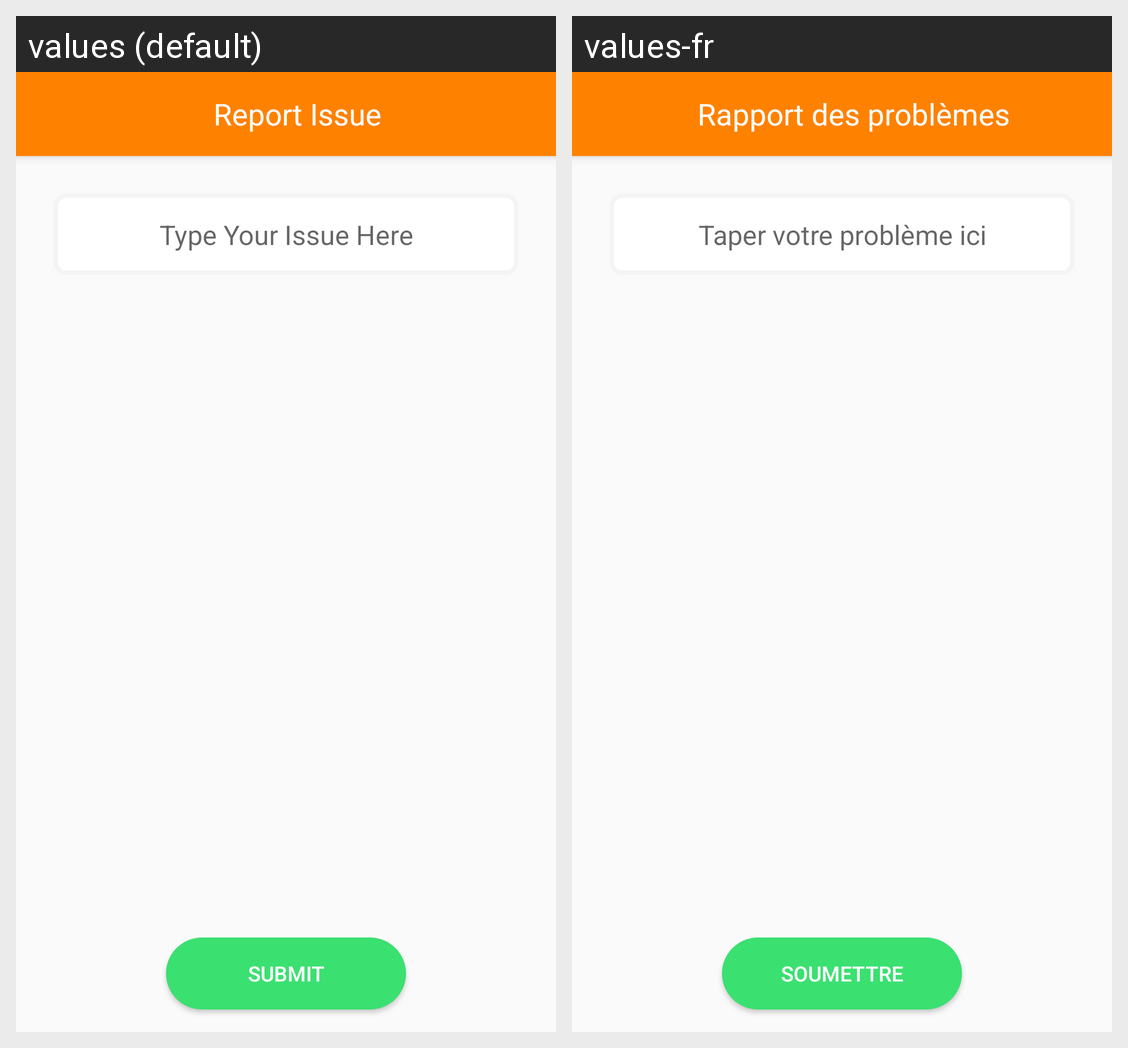

The same Android screen rendered under two of its app's locales, left to right. List the strings drawn on it with the default value and each locale's translation.
Android screen res/layout/activity_report_issue.xml rendered under 2 locales, left to right: values (default), values-fr. Device: Nexus 5 (rendered at 1080×1920; each locale shown at half size, 540×960, under a caption strip naming it); theme AppTheme.
Strings drawn on this screen, with the default value and each locale's value (text and hints the layout hard-codes, and strings that could not be matched under every locale, appear in the picture but are not listed):

reportIssueEdit_title
  values: Report Issue
  values-fr: Rapport des problèmes

reportIssueEditTextHint
  values: Type Your Issue Here
  values-fr: Taper votre problème ici

submit
  values: SUBMIT
  values-fr: Soumettre
